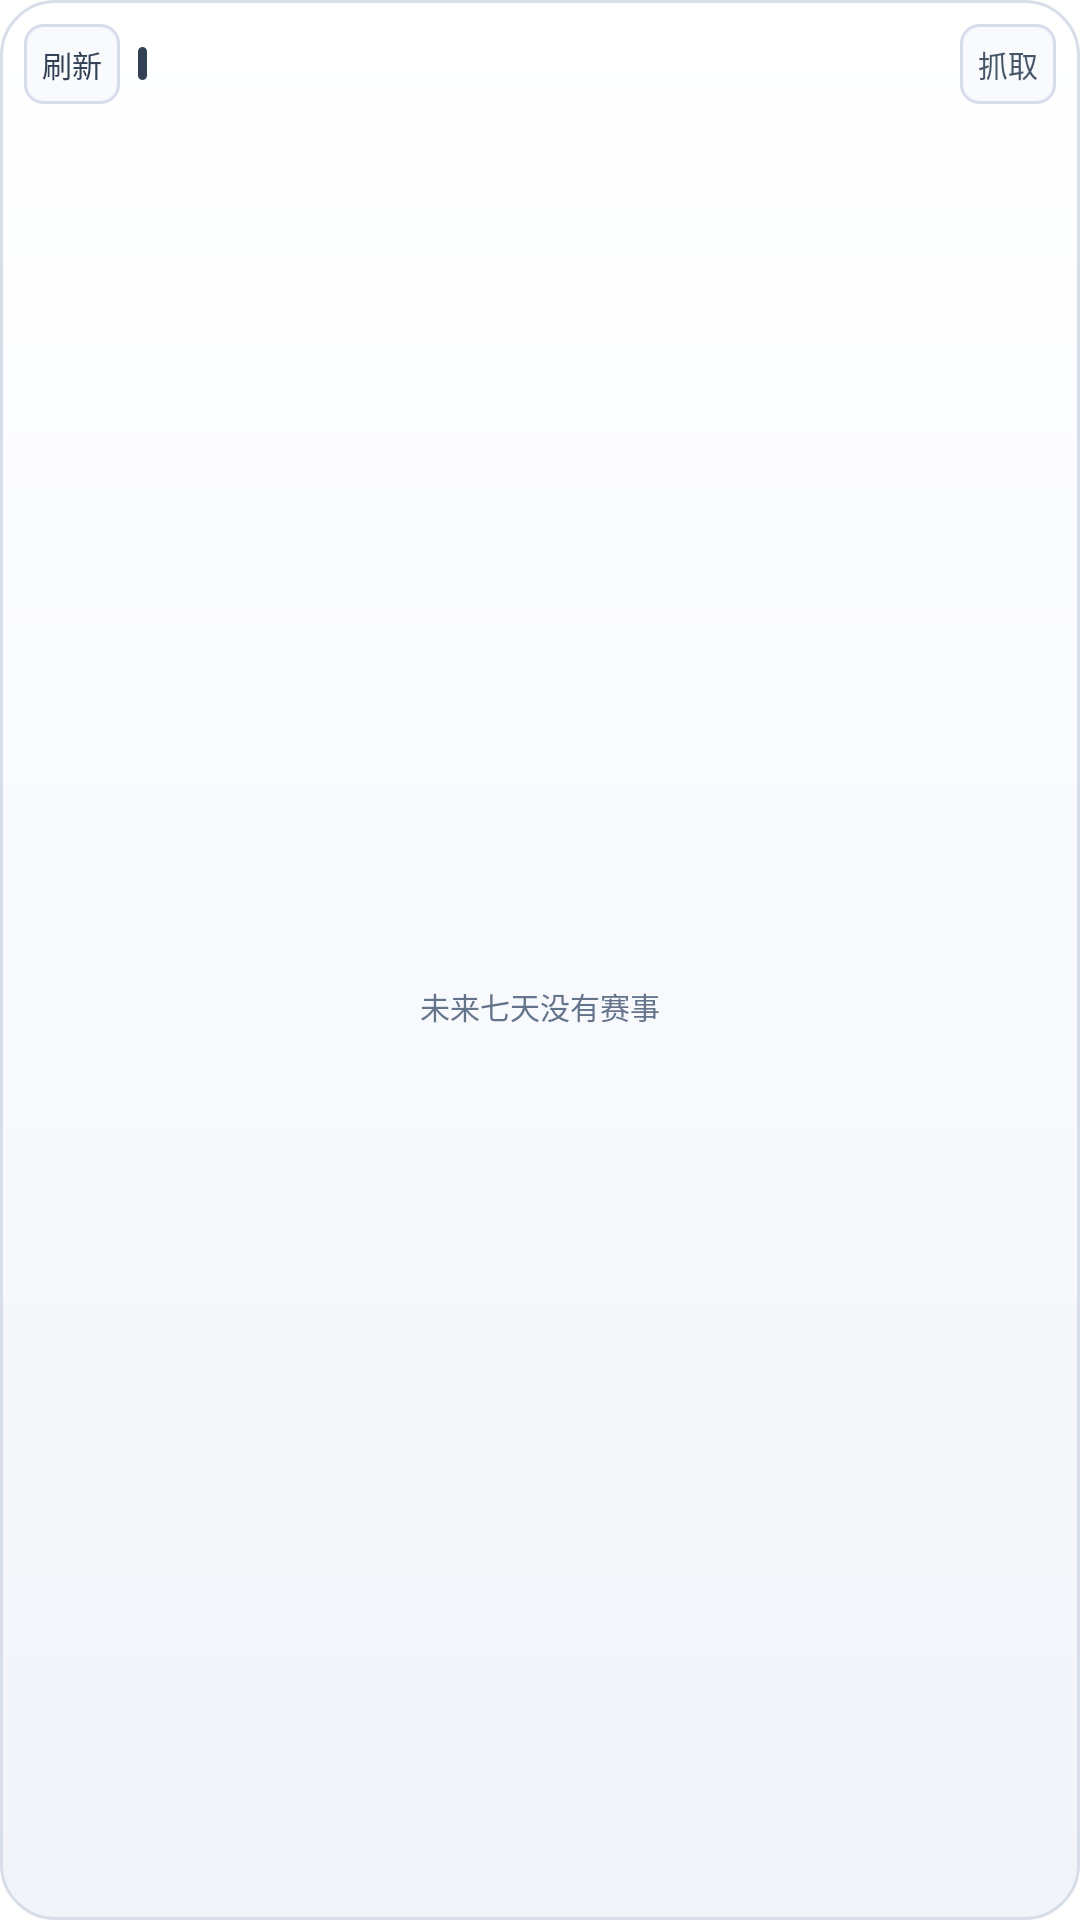

Layout XML and referenced resources for this Android screen:
<!-- AndroidManifest.xml: application theme Theme.SportsWidget -->
<!-- res/layout/widget_sports.xml -->
<?xml version="1.0" encoding="utf-8"?>
<LinearLayout xmlns:android="http://schemas.android.com/apk/res/android"
    android:id="@+id/widget_root"
    android:layout_width="match_parent"
    android:layout_height="match_parent"
    android:background="@drawable/bg_widget"
    android:orientation="vertical"
    android:padding="8dp">

    
    <LinearLayout
        android:id="@+id/header"
        android:layout_width="match_parent"
        android:layout_height="wrap_content"
        android:gravity="center_vertical"
        android:orientation="horizontal">

        
        <TextView
            android:id="@+id/btn_refresh"
            android:layout_width="wrap_content"
            android:layout_height="wrap_content"
            android:background="@drawable/bg_widget_btn"
            android:gravity="center"
            android:includeFontPadding="false"
            android:maxLines="1"
            android:minHeight="0dp"
            android:minWidth="0dp"
            android:paddingStart="6dp"
            android:paddingTop="6dp"
            android:paddingEnd="6dp"
            android:paddingBottom="6dp"
            android:text="@string/action_refresh"
            android:textColor="@color/accent_text"
            android:textSize="10dp" />

        
        <TextView
            android:layout_width="3dp"
            android:layout_height="11dp"
            android:layout_marginStart="6dp"
            android:background="@drawable/bg_mark"
            android:minHeight="0dp" />

        
        <LinearLayout
            android:layout_width="0dp"
            android:layout_height="wrap_content"
            android:layout_marginStart="5dp"
            android:layout_weight="1"
            android:layoutDirection="ltr"
            android:baselineAligned="false"
            android:orientation="horizontal">

            <TextView
                android:id="@+id/tv_day_0"
                android:layout_width="0dp"
                android:layout_height="wrap_content"
                android:layout_weight="1"
                android:background="@drawable/bg_daychip_off"
                android:gravity="center"
                android:includeFontPadding="false"
                android:maxLines="1"
                android:minHeight="0dp"
                android:paddingTop="2dp"
                android:paddingBottom="2dp"
                android:textColor="@color/text_muted"
                android:textSize="9dp" />

            <TextView
                android:id="@+id/tv_day_1"
                android:layout_width="0dp"
                android:layout_height="wrap_content"
                android:layout_weight="1"
                android:background="@drawable/bg_daychip_off"
                android:gravity="center"
                android:includeFontPadding="false"
                android:maxLines="1"
                android:minHeight="0dp"
                android:paddingTop="2dp"
                android:paddingBottom="2dp"
                android:textColor="@color/text_muted"
                android:textSize="9dp" />

            <TextView
                android:id="@+id/tv_day_2"
                android:layout_width="0dp"
                android:layout_height="wrap_content"
                android:layout_weight="1"
                android:background="@drawable/bg_daychip_off"
                android:gravity="center"
                android:includeFontPadding="false"
                android:maxLines="1"
                android:minHeight="0dp"
                android:paddingTop="2dp"
                android:paddingBottom="2dp"
                android:textColor="@color/text_muted"
                android:textSize="9dp" />

            <TextView
                android:id="@+id/tv_day_3"
                android:layout_width="0dp"
                android:layout_height="wrap_content"
                android:layout_weight="1"
                android:background="@drawable/bg_daychip_off"
                android:gravity="center"
                android:includeFontPadding="false"
                android:maxLines="1"
                android:minHeight="0dp"
                android:paddingTop="2dp"
                android:paddingBottom="2dp"
                android:textColor="@color/text_muted"
                android:textSize="9dp" />

            <TextView
                android:id="@+id/tv_day_4"
                android:layout_width="0dp"
                android:layout_height="wrap_content"
                android:layout_weight="1"
                android:background="@drawable/bg_daychip_off"
                android:gravity="center"
                android:includeFontPadding="false"
                android:maxLines="1"
                android:minHeight="0dp"
                android:paddingTop="2dp"
                android:paddingBottom="2dp"
                android:textColor="@color/text_muted"
                android:textSize="9dp" />

            <TextView
                android:id="@+id/tv_day_5"
                android:layout_width="0dp"
                android:layout_height="wrap_content"
                android:layout_weight="1"
                android:background="@drawable/bg_daychip_off"
                android:gravity="center"
                android:includeFontPadding="false"
                android:maxLines="1"
                android:minHeight="0dp"
                android:paddingTop="2dp"
                android:paddingBottom="2dp"
                android:textColor="@color/text_muted"
                android:textSize="9dp" />

            <TextView
                android:id="@+id/tv_day_6"
                android:layout_width="0dp"
                android:layout_height="wrap_content"
                android:layout_weight="1"
                android:background="@drawable/bg_daychip_off"
                android:gravity="center"
                android:includeFontPadding="false"
                android:maxLines="1"
                android:minHeight="0dp"
                android:paddingTop="2dp"
                android:paddingBottom="2dp"
                android:textColor="@color/text_muted"
                android:textSize="9dp" />
        </LinearLayout>

        
        <TextView
            android:id="@+id/tv_status"
            android:layout_width="wrap_content"
            android:layout_height="wrap_content"
            android:layout_marginStart="6dp"
            android:ellipsize="end"
            android:includeFontPadding="false"
            android:maxLines="1"
            android:maxWidth="72dp"
            android:minHeight="0dp"
            android:padding="0dp"
            android:textColor="@color/text_muted"
            android:textSize="9dp" />

        
        <TextView
            android:id="@+id/btn_trigger"
            android:layout_width="wrap_content"
            android:layout_height="wrap_content"
            android:layout_marginStart="5dp"
            android:background="@drawable/bg_widget_btn"
            android:gravity="center"
            android:includeFontPadding="false"
            android:maxLines="1"
            android:minHeight="0dp"
            android:minWidth="0dp"
            android:paddingStart="6dp"
            android:paddingTop="6dp"
            android:paddingEnd="6dp"
            android:paddingBottom="6dp"
            android:text="@string/action_trigger"
            android:textColor="@color/text_secondary"
            android:textSize="10dp" />
    </LinearLayout>

    
    <FrameLayout
        android:layout_width="match_parent"
        android:layout_height="0dp"
        android:layout_marginTop="4dp"
        android:layout_weight="1">

        
        <ListView
            android:id="@android:id/list"
            android:layout_width="match_parent"
            android:layout_height="match_parent"
            android:cacheColorHint="@color/transparent"
            android:divider="@color/transparent"
            android:dividerHeight="4dp"
            android:drawSelectorOnTop="true"
            android:scrollbars="none" />

        
        <TextView
            android:id="@+id/tv_empty"
            android:layout_width="match_parent"
            android:layout_height="match_parent"
            android:gravity="center"
            android:text="@string/empty_schedule"
            android:textColor="@color/text_muted"
            android:textSize="10dp" />
    </FrameLayout>
</LinearLayout>
<!-- resources referenced by this layout -->
<resources>
  <color name="accent_text">#FF334155</color>
  <color name="text_muted">#FF64748B</color>
  <color name="text_secondary">#FF475569</color>
  <color name="transparent">#00000000</color>
  <!-- drawable bg_daychip_off (drawable) -->
  <?xml version="1.0" encoding="utf-8"?>
  <shape xmlns:android="http://schemas.android.com/apk/res/android"
      android:shape="rectangle">
      <solid android:color="@color/transparent" />
      <corners android:radius="3dp" />
  </shape>
  <!-- drawable bg_mark (drawable) -->
  <?xml version="1.0" encoding="utf-8"?>
  <shape xmlns:android="http://schemas.android.com/apk/res/android"
      android:shape="rectangle">
      <solid android:color="@color/accent" />
      <corners android:radius="1.5dp" />
  </shape>
  <!-- drawable bg_widget (drawable) -->
  <?xml version="1.0" encoding="utf-8"?>
  <shape xmlns:android="http://schemas.android.com/apk/res/android"
      android:shape="rectangle">
      <gradient
          android:angle="270"
          android:endColor="@color/bg_widget_bottom"
          android:startColor="@color/bg_widget_top"
          android:type="linear" />
      <corners android:radius="18dp" />
      <stroke
          android:width="1dp"
          android:color="@color/hairline" />
  </shape>
  <!-- drawable bg_widget_btn (drawable) -->
  <?xml version="1.0" encoding="utf-8"?>
  <shape xmlns:android="http://schemas.android.com/apk/res/android"
      android:shape="rectangle">
      <solid android:color="@color/bg_card" />
      <corners android:radius="6dp" />
      <stroke
          android:width="1dp"
          android:color="@color/hairline" />
  </shape>
  <string name="action_refresh">刷新</string>
  <string name="action_trigger">抓取</string>
  <string name="empty_schedule">未来七天没有赛事</string>
  <style name="Theme.SportsWidget" parent="Theme.AppCompat.DayNight.NoActionBar">
          <item name="colorPrimary">@color/accent</item>
          <item name="colorPrimaryDark">@color/bg_widget</item>
          <item name="colorAccent">@color/accent</item>
          <item name="android:windowBackground">@color/bg_widget</item>
          <item name="android:statusBarColor">@color/bg_widget</item>
          
          <item name="android:windowLightStatusBar">true</item>
          
          <item name="android:navigationBarColor">@color/nav_bar</item>
          <item name="android:textColorPrimary">@color/text_primary</item>
          <item name="android:textColorSecondary">@color/text_secondary</item>
      </style>
  <color name="accent">#FF334155</color>
  <color name="bg_widget_bottom">#FFF1F4F9</color>
  <color name="bg_widget_top">#FFFFFFFF</color>
  <color name="hairline">#FFD8DEE9</color>
  <color name="bg_card">#FFF8FAFC</color>
  <color name="bg_widget">#FFFFFFFF</color>
  <color name="nav_bar">#FF0F172A</color>
  <color name="text_primary">#FF0F172A</color>
</resources>
